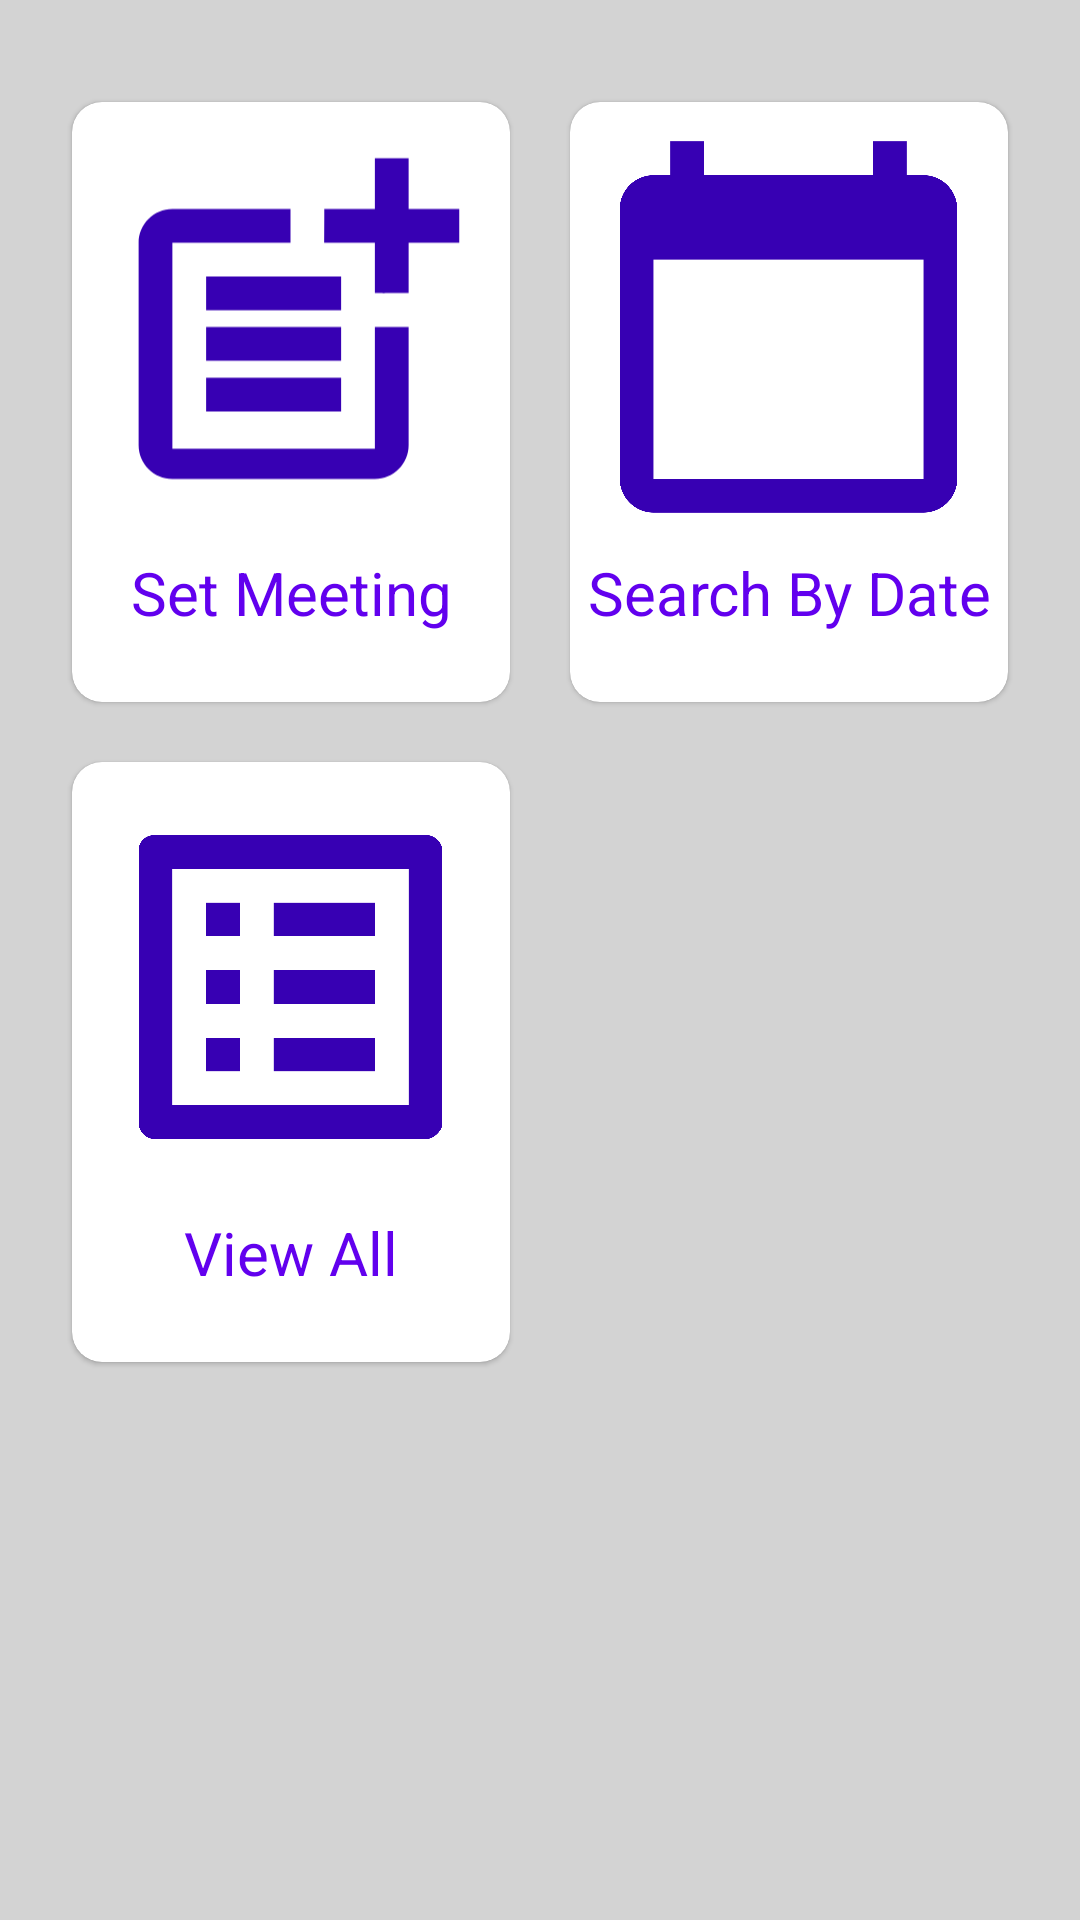

Here is an Android app screen rendered from its layout file. Give the layout XML and the strings, colors and styles it references.
<!-- AndroidManifest.xml: application theme Theme.MeetingLite -->
<!-- res/layout/activity_main.xml -->
<?xml version="1.0" encoding="utf-8"?>
<LinearLayout xmlns:android="http://schemas.android.com/apk/res/android"
    xmlns:app="http://schemas.android.com/apk/res-auto"
    xmlns:tools="http://schemas.android.com/tools"
    android:layout_width="match_parent"
    android:layout_height="match_parent"
    android:background="#D3D3D3"
    android:orientation="vertical"
    android:weightSum="10"
    tools:context=".MainActivity">

    <GridLayout
        android:layout_width="match_parent"
        android:layout_height="0dp"
        android:layout_marginTop="10dp"
        android:layout_weight="8"
        android:alignmentMode="alignMargins"
        android:columnCount="2"
        android:columnOrderPreserved="false"
        android:padding="14dp">

        <com.google.android.material.card.MaterialCardView
            android:id="@+id/setMeeting"
            android:layout_width="wrap_content"
            android:layout_height="200dp"
            android:layout_columnWeight="1"
            android:layout_margin="10dp"
            android:onClick="cardClicked"
            android:padding="3dp"
            app:cardCornerRadius="10dp">

            <LinearLayout
                android:layout_width="match_parent"
                android:layout_height="match_parent"
                android:gravity="center_horizontal"
                android:orientation="vertical">

                <ImageView
                    android:layout_width="135dp"
                    android:layout_height="150dp"
                    android:layout_gravity="center_horizontal"
                    android:contentDescription="@string/todo"
                    android:scaleType="fitCenter"
                    android:src="@drawable/ic_baseline_post_add_24" />

                <TextView
                    android:layout_width="match_parent"
                    android:layout_height="wrap_content"
                    android:layout_gravity="bottom"
                    android:gravity="center_horizontal"
                    android:text="@string/set_meeting"
                    android:textColor="@color/purple_500"
                    android:textSize="20sp" />
            </LinearLayout>
        </com.google.android.material.card.MaterialCardView>

        <com.google.android.material.card.MaterialCardView

            android:id="@+id/searchDate"
            android:layout_width="wrap_content"
            android:layout_height="200dp"
            android:layout_columnWeight="1"
            android:layout_margin="10dp"
            android:onClick="cardClicked"
            android:padding="3dp"
            app:cardCornerRadius="10dp">

            <LinearLayout
                android:layout_width="match_parent"
                android:layout_height="wrap_content"
                android:gravity="center_horizontal"
                android:orientation="vertical">

                <ImageView
                    android:layout_width="135dp"
                    android:layout_height="150dp"
                    android:contentDescription="@string/todo"
                    android:scaleType="fitCenter"
                    android:src="@drawable/ic_baseline_calendar_today_24" />

                <TextView
                    android:id="@+id/date"
                    android:layout_width="match_parent"
                    android:layout_height="wrap_content"
                    android:layout_gravity="bottom"
                    android:gravity="center_horizontal"
                    android:text="@string/search_by_date"
                    android:textColor="@color/purple_500"
                    android:textSize="20sp" />
            </LinearLayout>
        </com.google.android.material.card.MaterialCardView>

        <com.google.android.material.card.MaterialCardView
            android:id="@+id/viewAll"
            android:layout_width="wrap_content"
            android:layout_height="200dp"
            android:layout_columnWeight="1"
            android:layout_margin="10dp"
            android:onClick="cardClicked"
            android:padding="3dp"
            app:cardCornerRadius="10dp">

            <LinearLayout
                android:layout_width="match_parent"
                android:layout_height="wrap_content"
                android:gravity="center_horizontal"
                android:orientation="vertical">

                <ImageView
                    android:id="@+id/icon"
                    android:layout_width="135dp"
                    android:layout_height="150dp"
                    android:contentDescription="@string/todo"
                    android:scaleType="fitCenter"
                    android:src="@drawable/ic_baseline_list_alt_24" />

                <TextView
                    android:id="@+id/projectName"
                    android:layout_width="match_parent"
                    android:layout_height="wrap_content"
                    android:layout_gravity="bottom"
                    android:gravity="center_horizontal"
                    android:text="@string/view_all"
                    android:textColor="@color/purple_500"
                    android:textSize="20sp" />
            </LinearLayout>
        </com.google.android.material.card.MaterialCardView>
    </GridLayout>


</LinearLayout>
<!-- resources referenced by this layout -->
<resources>
  <!-- drawable ic_baseline_calendar_today_24 (drawable) -->
  <vector xmlns:android="http://schemas.android.com/apk/res/android"
      android:width="24dp"
      android:height="24dp"
      android:tint="#3700B3"
      android:viewportWidth="24"
      android:viewportHeight="24">
      <path
          android:fillColor="@android:color/white"
          android:pathData="M20,3h-1L19,1h-2v2L7,3L7,1L5,1v2L4,3c-1.1,0 -2,0.9 -2,2v16c0,1.1 0.9,2 2,2h16c1.1,0 2,-0.9 2,-2L22,5c0,-1.1 -0.9,-2 -2,-2zM20,21L4,21L4,8h16v13z" />
  </vector>
  <!-- drawable ic_baseline_list_alt_24 (drawable) -->
  <vector xmlns:android="http://schemas.android.com/apk/res/android"
      android:width="24dp"
      android:height="24dp"
      android:tint="#3700B3"
      android:viewportWidth="24"
      android:viewportHeight="24">
      <path
          android:fillColor="@android:color/white"
          android:pathData="M19,5v14L5,19L5,5h14m1.1,-2L3.9,3c-0.5,0 -0.9,0.4 -0.9,0.9v16.2c0,0.4 0.4,0.9 0.9,0.9h16.2c0.4,0 0.9,-0.5 0.9,-0.9L21,3.9c0,-0.5 -0.5,-0.9 -0.9,-0.9zM11,7h6v2h-6L11,7zM11,11h6v2h-6v-2zM11,15h6v2h-6zM7,7h2v2L7,9zM7,11h2v2L7,13zM7,15h2v2L7,17z" />
  </vector>
  <!-- drawable ic_baseline_post_add_24 (drawable) -->
  <vector xmlns:android="http://schemas.android.com/apk/res/android"
      android:width="24dp"
      android:height="24dp"
      android:tint="#3700B3"
      android:viewportWidth="24"
      android:viewportHeight="24">
      <path
          android:fillColor="@android:color/white"
          android:pathData="M17,19.22H5V7h7V5H5C3.9,5 3,5.9 3,7v12c0,1.1 0.9,2 2,2h12c1.1,0 2,-0.9 2,-2v-7h-2V19.22z" />
      <path
          android:fillColor="@android:color/white"
          android:pathData="M19,2h-2v3h-3c0.01,0.01 0,2 0,2h3v2.99c0.01,0.01 2,0 2,0V7h3V5h-3V2z" />
      <path
          android:fillColor="@android:color/white"
          android:pathData="M7,9h8v2h-8z" />
      <path
          android:fillColor="@android:color/white"
          android:pathData="M7,12l0,2l8,0l0,-2l-3,0z" />
      <path
          android:fillColor="@android:color/white"
          android:pathData="M7,15h8v2h-8z" />
  </vector>
  <string name="search_by_date">Search By Date</string>
  <string name="set_meeting">Set Meeting</string>
  <string name="todo">TODO</string>
  <string name="view_all">View All</string>
  <style name="Theme.MeetingLite" parent="Theme.MaterialComponents.DayNight.DarkActionBar">
          
          <item name="colorPrimary">@color/purple_500</item>
          <item name="colorPrimaryVariant">@color/purple_700</item>
          <item name="colorOnPrimary">@color/white</item>
          
          <item name="colorSecondary">@color/teal_200</item>
          <item name="colorSecondaryVariant">@color/teal_700</item>
          <item name="colorOnSecondary">@color/black</item>
          
          <item name="android:statusBarColor" tools:targetApi="l">?attr/colorPrimaryVariant</item>
          
      </style>
  <!-- not gathered from this repository: default colours our renderer supplied (Android Studio template values) -->
  <color name="purple_500">#FF6200EE</color>
  <color name="purple_700">#FF3700B3</color>
  <color name="teal_200">#FF03DAC5</color>
  <color name="teal_700">#FF018786</color>
  <color name="black">#FF000000</color>
  <color name="white">#FFFFFFFF</color>
</resources>
